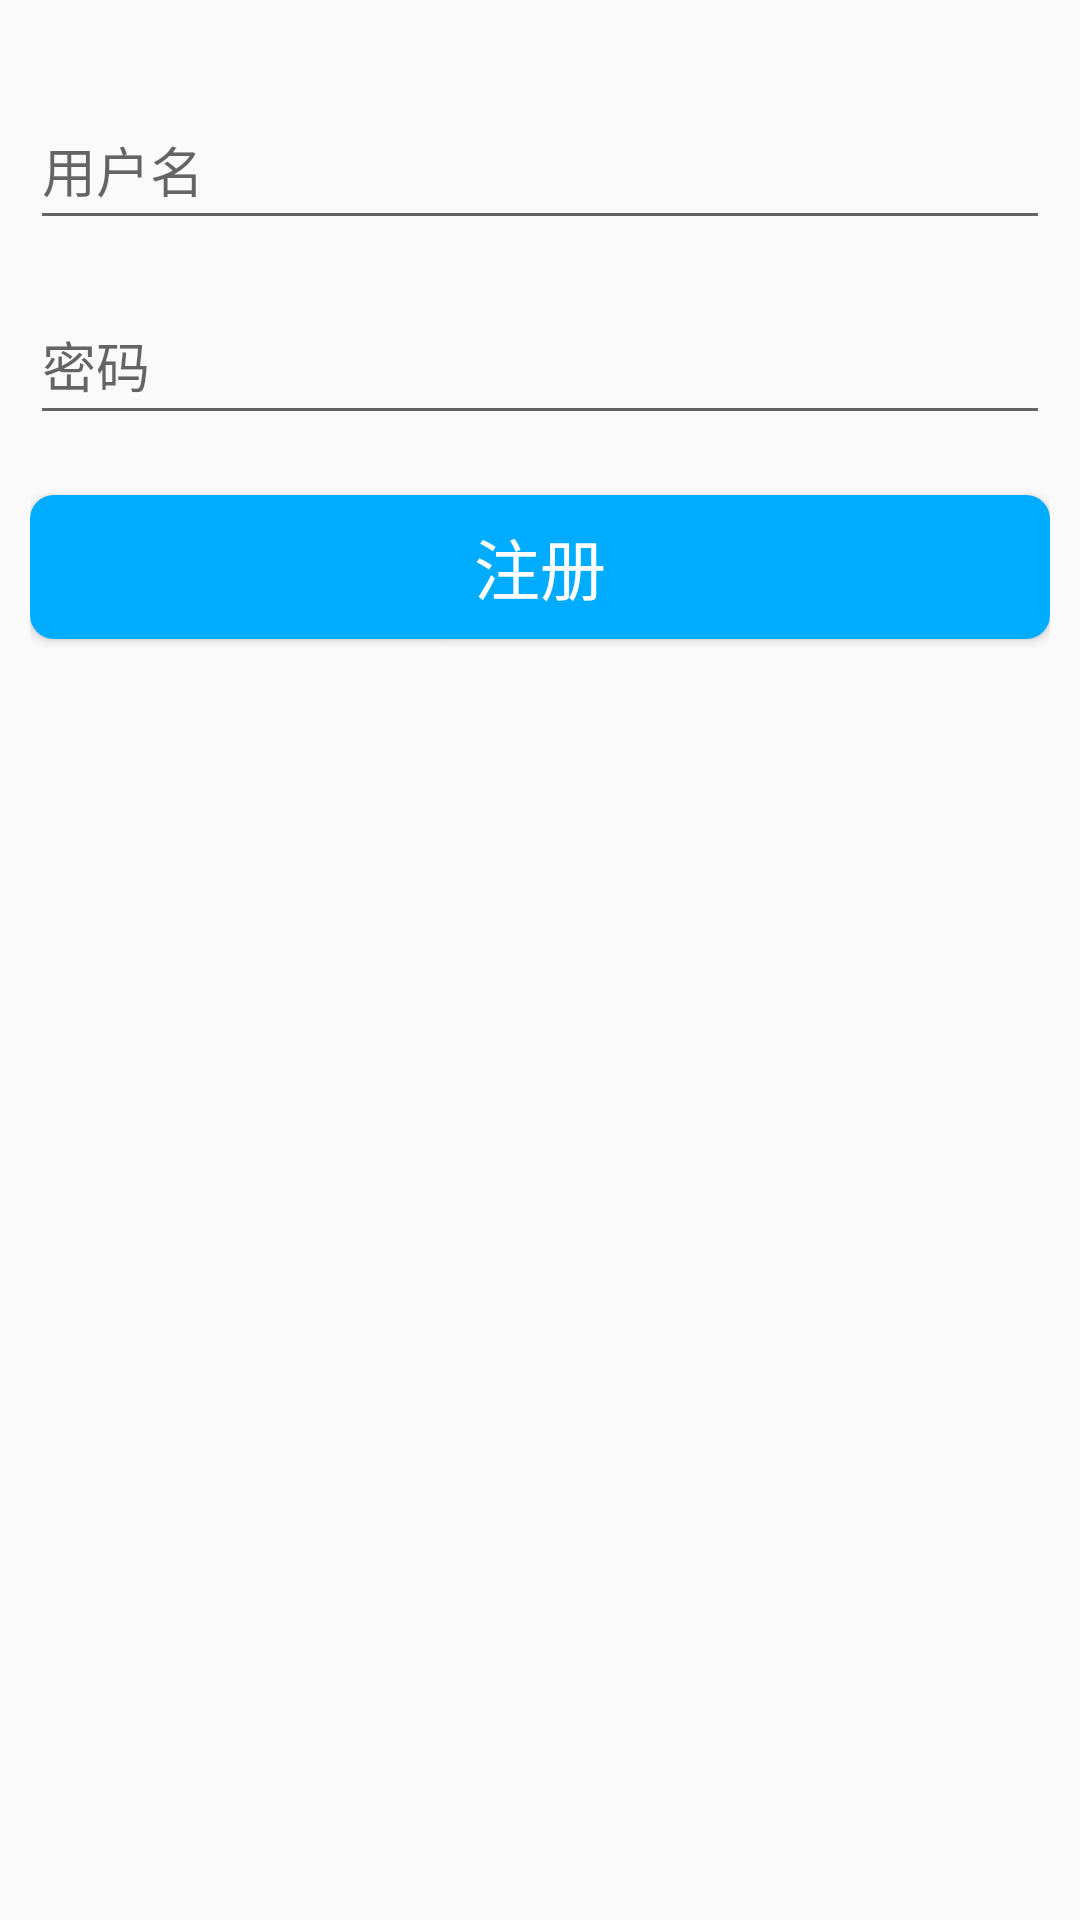

Here is an Android app screen rendered from its layout file. Give the layout XML and the strings, colors and styles it references.
<!-- AndroidManifest.xml: application theme AppTheme -->
<!-- res/layout/activity_regist.xml -->
<?xml version="1.0" encoding="utf-8"?>
<LinearLayout xmlns:android="http://schemas.android.com/apk/res/android"
    android:layout_width="match_parent"
    android:layout_height="match_parent"
    android:padding="10dp"
    android:gravity="center_horizontal"
    android:orientation="vertical">
    <ImageView
        android:layout_width="wrap_content"
        android:layout_height="wrap_content"
        android:layout_marginTop="20dp"
        android:src="@drawable/avatar3" />

    <EditText
        android:imeOptions="actionNext"
        android:inputType="text"
        android:id="@+id/regist_username_edit"
        android:layout_width="match_parent"
        android:layout_height="50dp"
        android:hint="用户名"
        android:textColor="#000" />
    <EditText
        android:imeOptions="actionGo"
        android:inputType="number"
        android:layout_marginTop="15dp"
        android:id="@+id/regist_password_edit"
        android:layout_width="match_parent"
        android:layout_height="50dp"
        android:hint="密码"
        android:textColor="#000" />
    <Button
        android:text="注册"
        android:textColor="#fff"
        android:background="@drawable/loginbtn_selector"
        android:layout_marginTop="20dp"
        android:textSize="22sp"
        android:id="@+id/registBtn"
        android:layout_width="match_parent"
        android:layout_height="wrap_content" />
</LinearLayout>
<!-- resources referenced by this layout -->
<resources>
  <!-- drawable loginbtn_selector (drawable) -->
  <?xml version="1.0" encoding="utf-8"?>
  <selector xmlns:android="http://schemas.android.com/apk/res/android">
      <item android:drawable="@drawable/shape_loginbtn_pressed" android:state_pressed="true" />
      <item android:drawable="@drawable/shape_loginbtn_normal" />
  </selector>
  <style name="AppTheme" parent="Theme.AppCompat.Light.NoActionBar">
          
          <item name="colorPrimary">@color/colorPrimary</item>
          <item name="colorPrimaryDark">@color/colorPrimaryDark</item>
          <item name="colorAccent">@color/colorAccent</item>
      </style>
  <!-- drawable shape_loginbtn_pressed (drawable) -->
  <?xml version="1.0" encoding="utf-8"?>
  <shape xmlns:android="http://schemas.android.com/apk/res/android">
      <corners android:radius="8dp" />
      <solid android:color="#00A1DB" />
  </shape>
  <!-- drawable shape_loginbtn_normal (drawable) -->
  <?xml version="1.0" encoding="utf-8"?>
  <shape xmlns:android="http://schemas.android.com/apk/res/android">
      <corners android:radius="8dp" />
      <solid android:color="#00ACFF" />
  </shape>
  <color name="colorPrimary">#3F51B5</color>
  <color name="colorPrimaryDark">#303F9F</color>
  <color name="colorAccent">#FF4081</color>
</resources>
